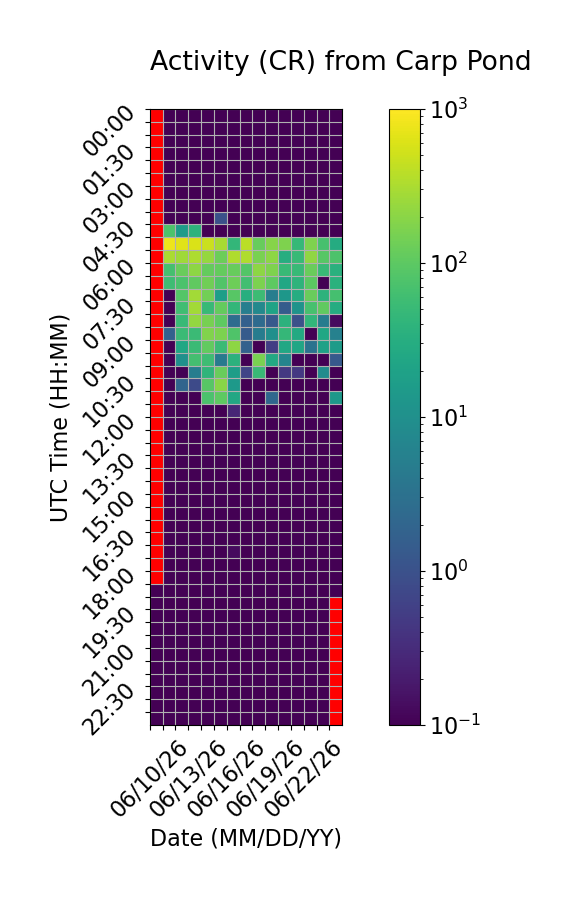

The data file committed next to this chart (first rows):
Time (UTC), 06/10/26, 06/11/26, 06/12/26, 06/13/26, 06/14/26, 06/15/26, 06/16/26, 06/17/26, 06/18/26, 06/19/26, 06/20/26, 06/21/26, 06/22/26, 06/23/26, 06/24/26
00:00, , 0.0, 0.0, 0.0, 0.0, 0.0, 0.0, 0.0, 0.0, 0.0, 0.0, 0.0, 0.0, 0.0, 0.0
00:30, , 0.0, 0.0, 0.0, 0.0, 0.0, 0.0, 0.0, 0.0, 0.0, 0.0, 0.0, 0.0, 0.0, 0.0
01:00, , 0.0, 0.0, 0.0, 0.0, 0.0, 0.0, 0.0, 0.0, 0.0, 0.0, 0.0, 0.0, 0.0, 0.0
01:30, , 0.0, 0.0, 0.0, 0.0, 0.0, 0.0, 0.0, 0.0, 0.0, 0.0, 0.0, 0.0, 0.0, 0.0
02:00, , 0.0, 0.0, 0.0, 0.06667, 0.0, 0.0, 0.0, 0.0, 0.0, 0.0, 0.0, 0.0, 0.0, 0.0
02:30, , 0.0, 0.0, 0.0, 0.0, 0.0, 0.0, 0.0, 0.0, 0.0, 0.0, 0.0, 0.0, 0.0, 0.0
03:00, , 0.0, 0.0, 0.0, 0.0, 0.0, 0.0, 0.0, 0.0, 0.0, 0.0, 0.0, 0.0, 0.0, 0.0
03:30, , 0.0, 0.0, 0.0, 0.0, 0.0, 0.0, 0.0, 0.0, 0.0, 0.0, 0.0, 0.0, 0.0, 0.0
04:00, , 0.0, 0.0, 0.0, 0.0, 1.0, 0.0, 0.0, 0.0, 0.0, 0.0, 0.0, 0.0, 0.0, 0.0
04:30, , 75.07, 15.67, 39.13, 0.0, 0.0, 0.0, 0.0, 0.0, 0.0, 0.0, 0.0, 0.0, 0.0, 0.0
05:00, , 786.3, 660.5, 592.1, 472.0, 302.9, 43.73, 390.4, 118.3, 190.1, 171.1, 48.33, 167.3, 67.87, 28.53
05:30, , 308.1, 270.5, 325.7, 229.2, 126.0, 331.8, 336.7, 159.0, 207.3, 31.4, 51.8, 217.7, 90.6, 77.53
06:00, , 66.4, 123.4, 212.7, 114.4, 114.7, 116.1, 83.6, 207.3, 170.7, 49.33, 49.27, 123.8, 52.27, 35.13
06:30, , 57.0, 72.47, 106.7, 136.8, 82.0, 131.3, 61.2, 160.2, 101.1, 23.8, 40.13, 98.67, 0.0, 35.93
07:00, , 0.06667, 86.47, 278.8, 139.0, 17.6, 91.87, 32.4, 56.2, 4.933, 13.0, 29.87, 120.2, 39.07, 66.33
07:30, , 0.0, 59.4, 278.1, 50.13, 113.7, 44.67, 5.2, 7.533, 20.73, 1.467, 11.47, 68.27, 104.5, 30.07
08:00, , 0.0, 51.33, 221.5, 152.0, 102.9, 2.6, 1.667, 2.467, 1.333, 37.0, 1.0, 42.47, 4.867, 0.1333
08:30, , 1.733, 52.4, 52.53, 175.9, 164.6, 77.8, 1.4, 4.867, 9.667, 46.33, 26.47, 0.06667, 24.33, 5.8
09:00, , 0.0, 24.2, 52.67, 111.2, 52.6, 209.9, 1.733, 0.0, 0.5333, 25.0, 23.47, 3.333, 19.73, 15.8
09:30, , 0.0, 10.07, 63.6, 56.4, 4.467, 36.93, 0.0, 159.5, 25.8, 6.667, 0.0, 0.06667, 0.0, 1.333
10:00, , 0.06667, 0.0, 4.933, 41.93, 121.5, 16.8, 0.6667, 51.13, 0.0, 0.4667, 0.4667, 0.06667, 8.933, 0.0
10:30, , 0.0, 1.933, 0.8, 90.2, 193.2, 14.2, 0.0, 0.0, 0.0, 0.0, 0.0, 0.0, 0.06667, 0.0
11:00, , 0.0, 0.0, 0.0, 72.93, 102.0, 25.47, 0.0, 0.0, 2.133, 0.0, 0.0, 0.0, 0.0, 13.47
11:30, , 0.0, 0.0, 0.0, 0.0, 0.0, 0.2667, 0.06667, 0.0, 0.0, 0.0, 0.0, 0.0, 0.0, 0.0
12:00, , 0.0, 0.0, 0.0, 0.0, 0.0, 0.0, 0.0, 0.0, 0.0, 0.0, 0.0, 0.0, 0.0, 0.0
12:30, , 0.0, 0.0, 0.0, 0.0, 0.0, 0.0, 0.0, 0.0, 0.0, 0.0, 0.0, 0.0, 0.0, 0.0
13:00, , 0.0, 0.0, 0.0, 0.0, 0.0, 0.0, 0.0, 0.0, 0.0, 0.0, 0.0, 0.0, 0.0, 0.0
13:30, , 0.0, 0.0, 0.0, 0.0, 0.0, 0.0, 0.0, 0.0, 0.0, 0.0, 0.0, 0.0, 0.0, 0.0
14:00, , 0.0, 0.0, 0.0, 0.0, 0.0, 0.0, 0.0, 0.0, 0.0, 0.0, 0.0, 0.0, 0.0, 0.0
14:30, , 0.0, 0.0, 0.0, 0.0, 0.0, 0.0, 0.0, 0.0, 0.0, 0.0, 0.0, 0.0, 0.0, 0.0
15:00, , 0.0, 0.0, 0.0, 0.0, 0.06667, 0.0, 0.0, 0.0, 0.0, 0.0, 0.0, 0.0, 0.0, 0.0
15:30, , 0.0, 0.0, 0.0, 0.0, 0.0, 0.0, 0.0, 0.0, 0.0, 0.0, 0.0, 0.0, 0.0, 0.0
16:00, , 0.0, 0.0, 0.0, 0.0, 0.0, 0.0, 0.0, 0.0, 0.0, 0.0, 0.0, 0.0, 0.0, 0.0
16:30, , 0.0, 0.0, 0.0, 0.0, 0.0, 0.0, 0.0, 0.0, 0.0, 0.0, 0.0, 0.0, 0.0, 0.0
17:00, , 0.0, 0.0, 0.0, 0.0, 0.0, 0.1333, 0.0, 0.0, 0.0, 0.0, 0.0, 0.0, 0.0, 0.0
17:30, , 0.0, 0.0, 0.0, 0.0, 0.0, 0.0, 0.0, 0.0, 0.0, 0.06667, 0.0, 0.0, 0.0, 0.0
18:00, , 0.0, 0.0, 0.0, 0.0, 0.0, 0.0, 0.0, 0.0, 0.0, 0.0, 0.0, 0.0, 0.0, 0.0
18:30, 0.0, 0.06667, 0.0, 0.0, 0.0, 0.0, 0.0, 0.0, 0.0, 0.0, 0.0, 0.0, 0.0, 0.0, 0.0
19:00, 0.0, 0.0, 0.0, 0.0, 0.0, 0.0, 0.0, 0.0, 0.0, 0.0, 0.0, 0.0, 0.0, 0.0, 
19:30, 0.0, 0.0, 0.0, 0.0, 0.0, 0.0, 0.0, 0.0, 0.0, 0.0, 0.0, 0.0, 0.0, 0.0, 
20:00, 0.0, 0.0, 0.0, 0.0, 0.0, 0.0, 0.0, 0.0, 0.0, 0.0, 0.0, 0.0, 0.0, 0.0, 
20:30, 0.0, 0.0, 0.0, 0.0, 0.0, 0.0, 0.0, 0.0, 0.0, 0.0, 0.0, 0.0, 0.0, 0.0, 
21:00, 0.0, 0.0, 0.0, 0.0, 0.0, 0.0, 0.0, 0.0, 0.0, 0.0, 0.0, 0.0, 0.0, 0.0, 
21:30, 0.0, 0.0, 0.0, 0.0, 0.0, 0.0, 0.0, 0.0, 0.0, 0.0, 0.0, 0.0, 0.0, 0.0, 
22:00, 0.0, 0.0, 0.0, 0.0, 0.0, 0.0, 0.0, 0.0, 0.0, 0.0, 0.0, 0.0, 0.0, 0.0, 
22:30, 0.0, 0.0, 0.0, 0.0, 0.0, 0.0, 0.0, 0.0, 0.0, 0.0, 0.0, 0.0, 0.0, 0.0, 
23:00, 0.0, 0.0, 0.0, 0.0, 0.0, 0.0, 0.0, 0.0, 0.0, 0.0, 0.0, 0.0, 0.0, 0.0, 
23:30, 0.0, 0.0, 0.0, 0.0, 0.0, 0.0, 0.0, 0.0, 0.0, 0.0, 0.0, 0.0, 0.0, 0.0, 
